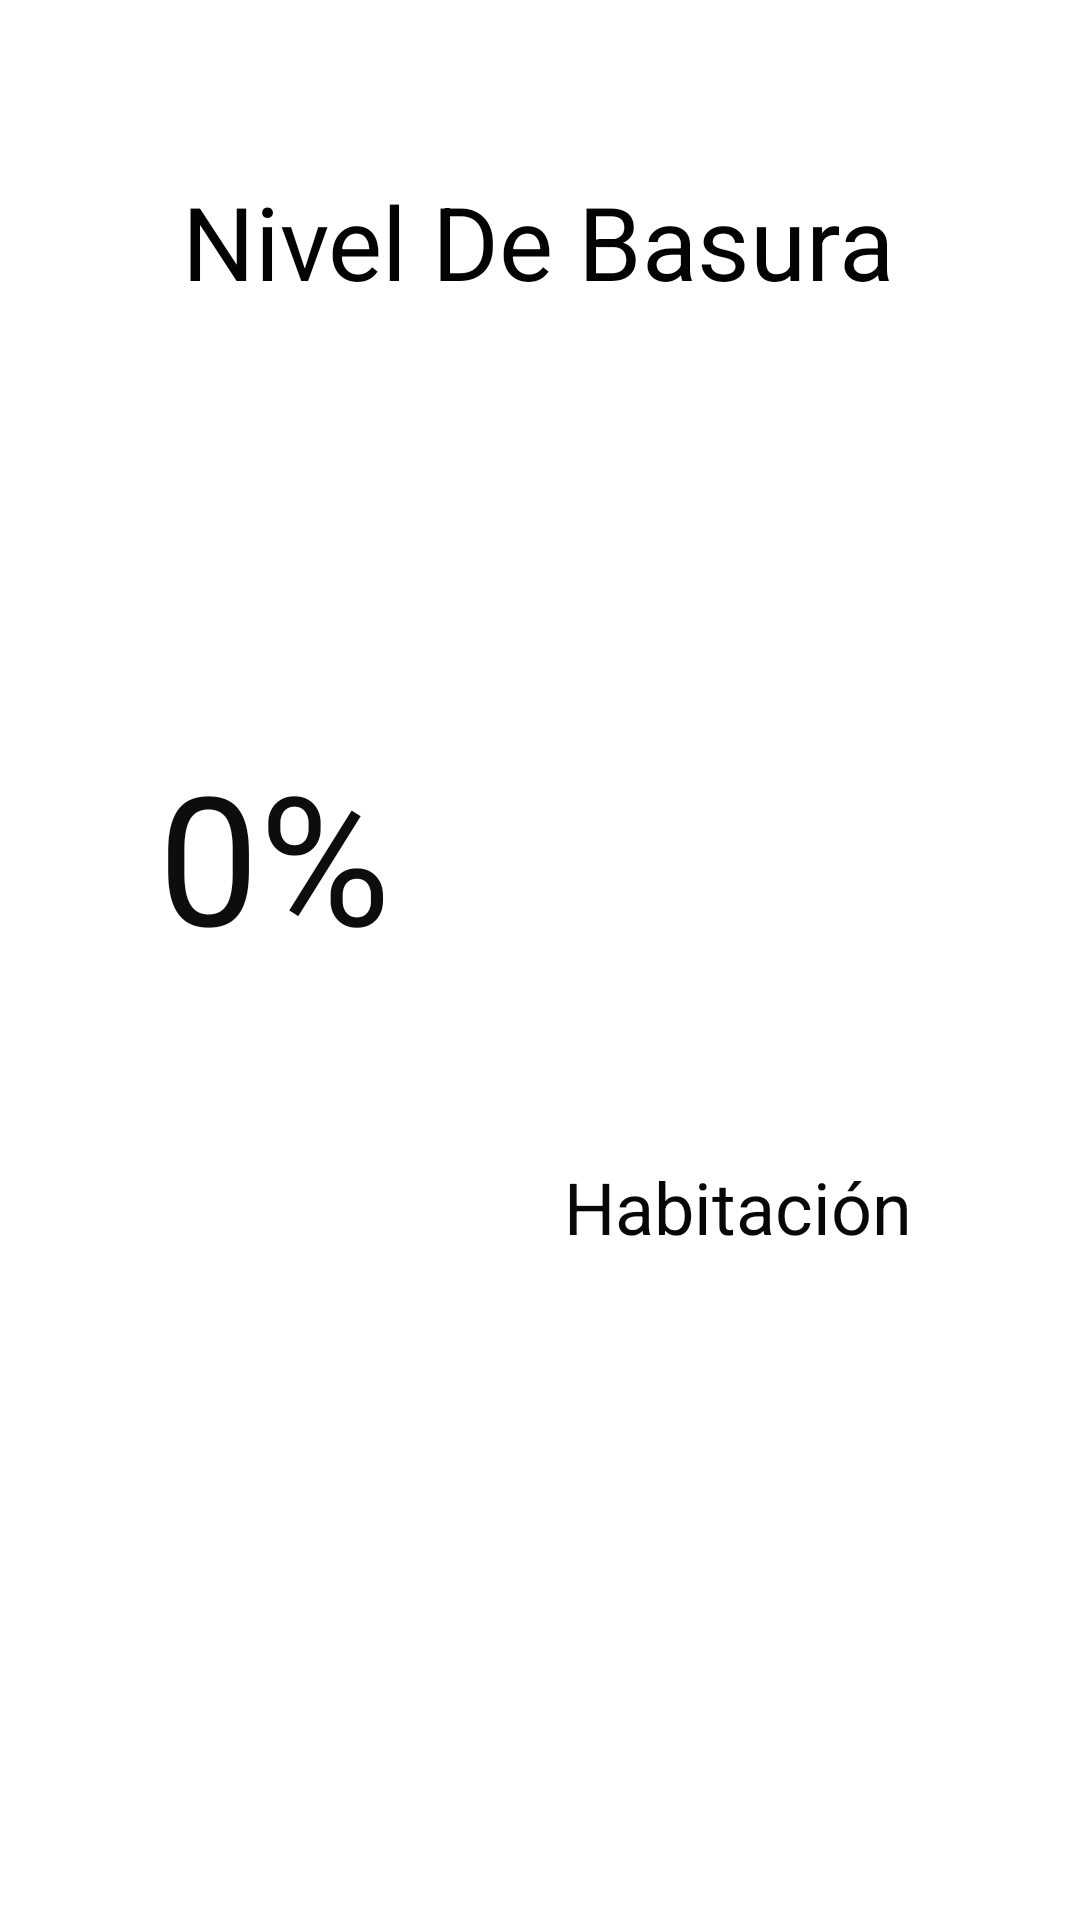

Write the Android layout XML for this screen, with the resource values it uses.
<!-- AndroidManifest.xml: application theme Theme.MyGarbage -->
<!-- res/layout/fragment_basura.xml -->
<?xml version="1.0" encoding="utf-8"?>
<FrameLayout xmlns:android="http://schemas.android.com/apk/res/android"
    xmlns:app="http://schemas.android.com/apk/res-auto"
    xmlns:tools="http://schemas.android.com/tools"
    android:layout_width="match_parent"
    android:layout_height="match_parent"
    tools:context=".Basura">

    <androidx.constraintlayout.widget.ConstraintLayout
        android:layout_width="match_parent"
        android:layout_height="match_parent">

        <ImageView
            android:id="@+id/imageView7"
            android:layout_width="240dp"
            android:layout_height="349dp"
            android:src="@drawable/ic_baseline_delete_outline_24"
            app:layout_constraintBottom_toBottomOf="parent"
            app:layout_constraintEnd_toEndOf="parent"
            app:layout_constraintHorizontal_bias="1.0"
            app:layout_constraintStart_toStartOf="parent"
            app:layout_constraintTop_toTopOf="parent"
            app:layout_constraintVertical_bias="0.418" />

        <TextView
            android:id="@+id/textView22"
            android:layout_width="wrap_content"
            android:layout_height="wrap_content"
            android:text="Nivel De Basura"
            android:textColor="#040303"
            android:textSize="34sp"
            app:layout_constraintBottom_toBottomOf="parent"
            app:layout_constraintEnd_toEndOf="parent"
            app:layout_constraintHorizontal_bias="0.497"
            app:layout_constraintStart_toStartOf="parent"
            app:layout_constraintTop_toTopOf="parent"
            app:layout_constraintVertical_bias="0.097" />

        <TextView
            android:id="@+id/textView23"
            android:layout_width="153dp"
            android:layout_height="133dp"
            android:text="0%"
            android:textColor="#0E0D0D"
            android:textSize="60sp"
            app:layout_constraintBottom_toBottomOf="parent"
            app:layout_constraintEnd_toEndOf="parent"
            app:layout_constraintHorizontal_bias="0.255"
            app:layout_constraintStart_toStartOf="parent"
            app:layout_constraintTop_toTopOf="parent"
            app:layout_constraintVertical_bias="0.483" />

        <TextView
            android:id="@+id/textView24"
            android:layout_width="wrap_content"
            android:layout_height="wrap_content"
            android:text="Habitación"
            android:textColor="#070707"
            android:textSize="24sp"
            app:layout_constraintBottom_toBottomOf="parent"
            app:layout_constraintEnd_toEndOf="parent"
            app:layout_constraintHorizontal_bias="0.77"
            app:layout_constraintStart_toStartOf="parent"
            app:layout_constraintTop_toTopOf="parent"
            app:layout_constraintVertical_bias="0.635" />
    </androidx.constraintlayout.widget.ConstraintLayout>

</FrameLayout>
<!-- resources referenced by this layout -->
<resources>
  <style name="Theme.MyGarbage" parent="Theme.MaterialComponents.DayNight.NoActionBar">
          
          <item name="colorPrimary">@color/purple_500</item>
          <item name="colorPrimaryVariant">@color/purple_700</item>
          <item name="colorOnPrimary">@color/white</item>
          
          <item name="colorSecondary">@color/teal_200</item>
          <item name="colorSecondaryVariant">@color/teal_700</item>
          <item name="colorOnSecondary">@color/black</item>
          
          <item name="android:statusBarColor" tools:targetApi="l">?attr/colorPrimaryVariant</item>
          
      </style>
  <!-- not gathered from this repository: default colours our renderer supplied (Android Studio template values) -->
  <color name="purple_500">#FF6200EE</color>
  <color name="purple_700">#FF3700B3</color>
  <color name="teal_200">#FF03DAC5</color>
  <color name="teal_700">#FF018786</color>
  <color name="black">#FF000000</color>
  <color name="white">#FFFFFFFF</color>
</resources>
